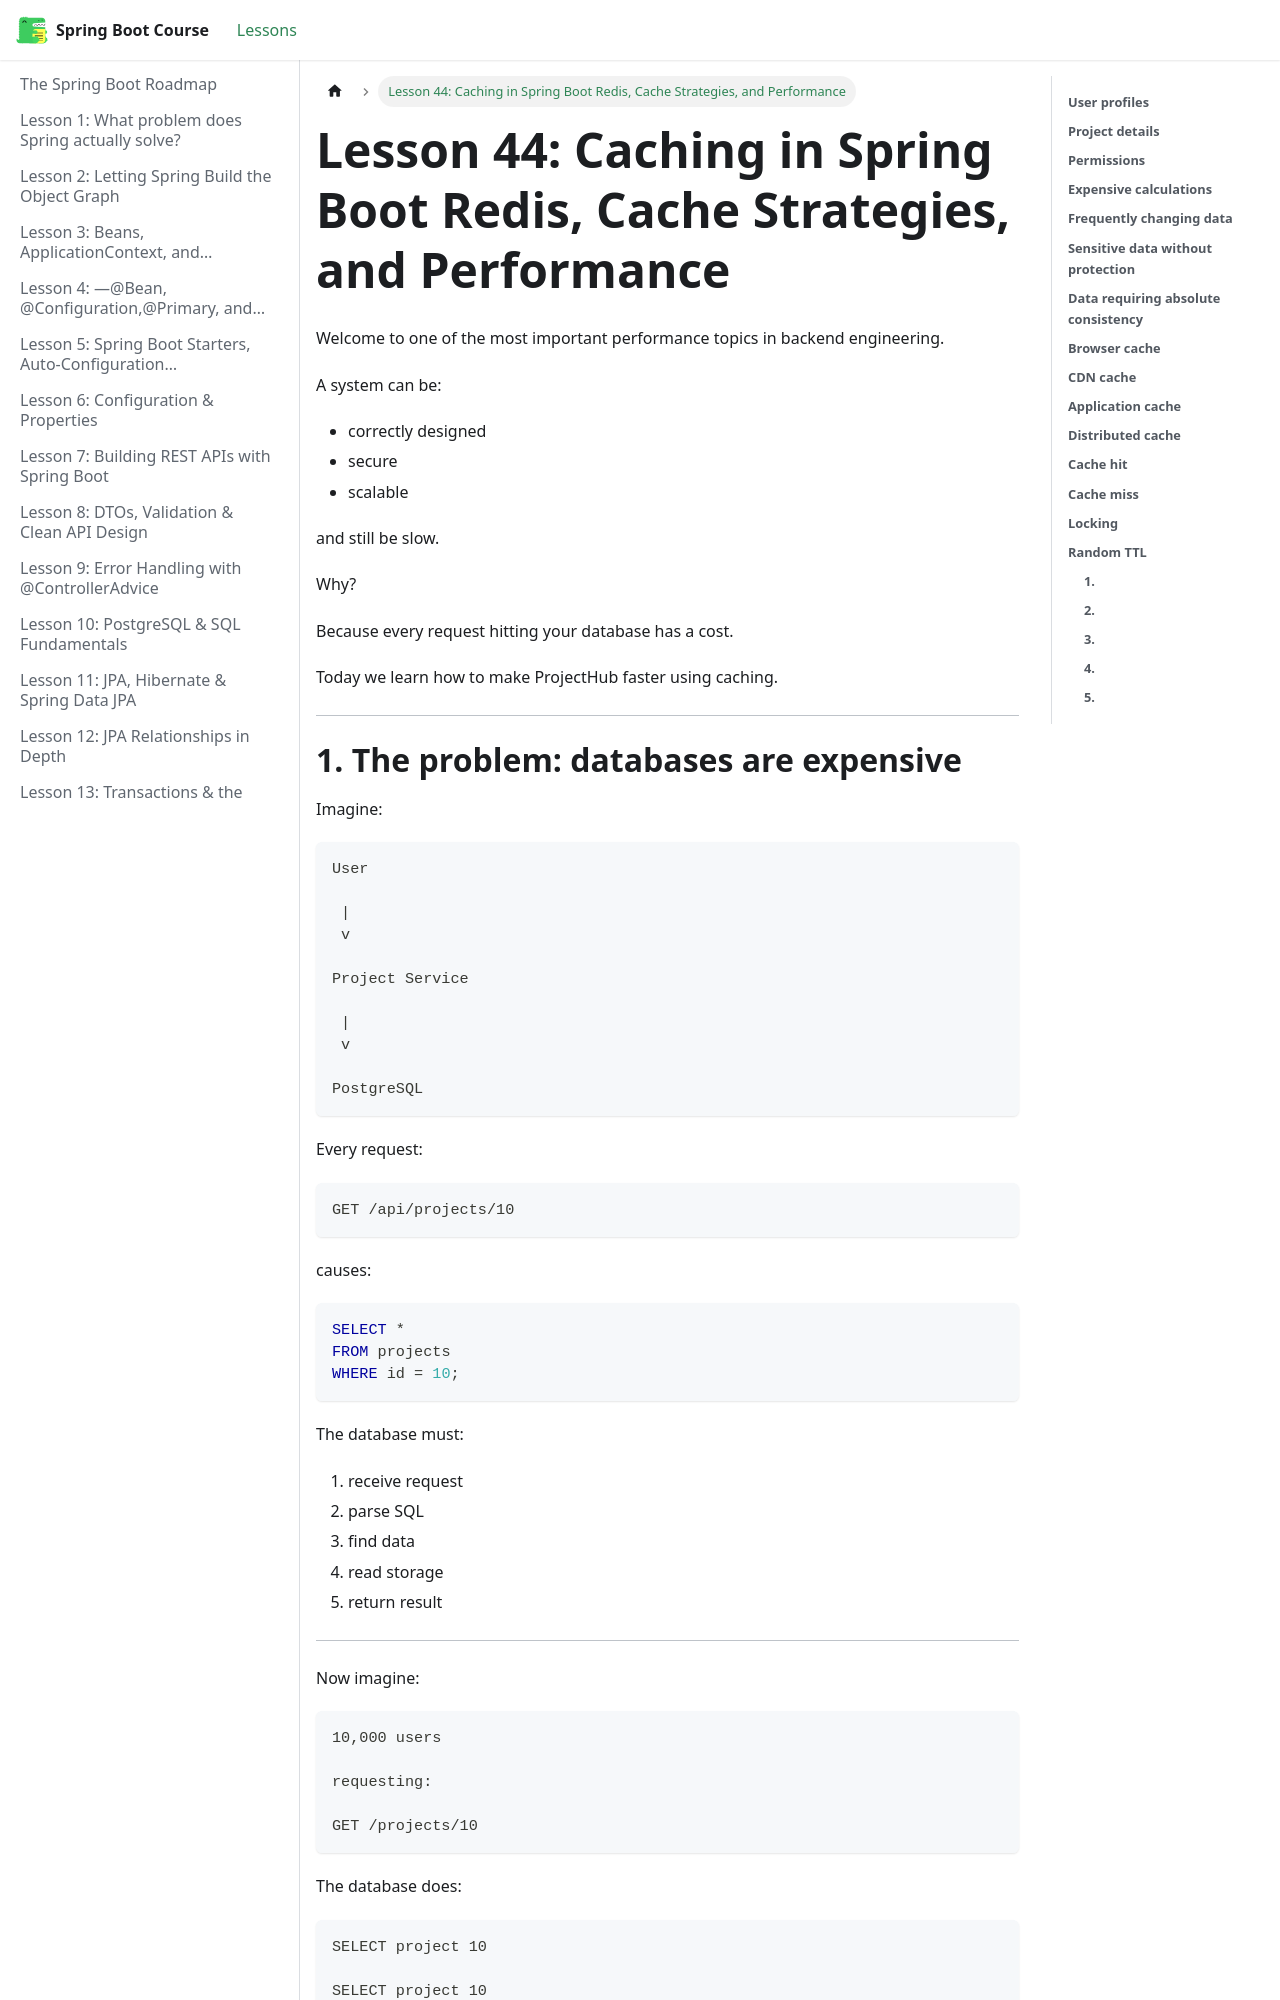

repository: BishoyHanyRaafat/spring-boot-docs · page: docs/lesson-44/index.html · generator: docusaurus

---
title: "Lesson 44: Caching in Spring Boot Redis, Cache Strategies, and Performance"
sidebar_position: 44
---

Welcome to one of the most important performance topics in backend engineering.

A system can be:

- correctly designed
- secure
- scalable

and still be slow.

Why?

Because every request hitting your database has a cost.

Today we learn how to make ProjectHub faster using caching.

---
